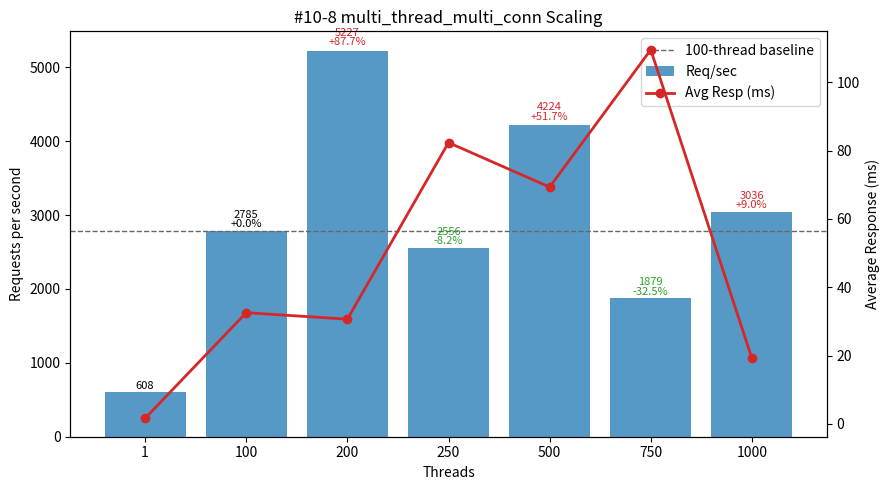

Recreate this plot in Python.
#!/usr/bin/env python3
"""
Plot multi_thread_multi_conn performance (#10-8 TiProxy GCP? Simultaneous Execution Off-Peak dataset) - Threads vs Req/sec and Avg Latency.
(Adjust descriptor if needed.)

Template preserved:
 - DATA constant (threads, req_per_sec, avg_resp_ms, total_time_s)
 - ASCII table: Threads | Req/sec | Avg_ms | Req/sec/Thread | ΔRPS_vs100%
 - 100-thread baseline (deltas & dashed line)
 - Dual-axis matplotlib (bars=RPS, line=latency) with per-bar annotation (RPS + Δ%)
 - Scaling & observations section

Output: #10-8.png
"""

# (threads, req_per_sec, avg_resp_ms, total_time_s)
DATA = [
    (1,    608.37,   1.643, 16.437),
    (100, 2784.74,  32.560,  3.591),
    (200, 5226.85,  30.658,  1.913),
    (250, 2555.55,  82.350,  3.913),
    (500, 4223.58,  69.331,  2.368),
    (750, 1879.28, 109.529,  5.321),
    (1000,3035.63,  19.220,  3.294),
]

PNG_NAME = "#10-8.png"


def analyze(data):
    peak = max(data, key=lambda r: r[1])
    efficiencies = [(t, rps / t) for t, rps, *_ in data if t > 1]
    best_eff = max(efficiencies, key=lambda x: x[1]) if efficiencies else None
    base100 = next((r for r in data if r[0] == 100), None)
    scaling = []
    if base100:
        base_rps = base100[1]
        for t, rps, *_ in data:
            if t >= 100:
                scaling.append((t, rps / base_rps))
    return {"peak": peak, "best_eff": best_eff, "scaling": scaling}


def ascii_table(data):
    base = next((r[1] for r in data if r[0] == 100), None)
    headers = ["Threads", "Req/sec", "Avg_ms", "Req/sec/Thread", "ΔRPS_vs100%"]
    rows = []
    for t, rps, avg_ms, _ in data:
        eff = rps / t
        delta_pct = (rps - base) / base * 100.0 if base and t != 100 else 0.0
        rows.append((t, rps, avg_ms, eff, delta_pct))
    col_widths = []
    for i, h in enumerate(headers):
        max_content = max(len(f"{row[i]:.2f}" if isinstance(row[i], float) else str(row[i])) for row in rows)
        col_widths.append(max(len(h), max_content))

    def fmt(val, i):
        return (f"{val:.2f}" if isinstance(val, float) else str(val)).rjust(col_widths[i])

    lines = [
        " | ".join(headers[i].ljust(col_widths[i]) for i in range(len(headers))),
        "-+-".join('-'*w for w in col_widths)
    ]
    for row in rows:
        lines.append(" | ".join(fmt(row[i], i) for i in range(len(headers))))
    return "\n".join(lines)


def make_plot(data):
    try:
        import matplotlib.pyplot as plt
    except Exception:  # pragma: no cover
        print("[WARN] matplotlib not available, skipping PNG generation.")
        print("Install with: pip install matplotlib")
        return False

    threads = [r[0] for r in data]
    rps = [r[1] for r in data]
    avg_ms = [r[2] for r in data]

    fig, ax1 = plt.subplots(figsize=(9, 5))
    bars = ax1.bar([str(t) for t in threads], rps, color="#1f77b4", alpha=0.75, label="Req/sec")
    ax1.set_xlabel("Threads")
    ax1.set_ylabel("Requests per second")
    ax1.set_title("#10-8 multi_thread_multi_conn Scaling")

    ax2 = ax1.twinx()
    ax2.plot([str(t) for t in threads], avg_ms, color="#d62728", marker="o", linewidth=2, label="Avg Resp (ms)")
    ax2.set_ylabel("Average Response (ms)")

    base_rps = next((r[1] for r in data if r[0] == 100), None)
    if base_rps:
        ax1.axhline(base_rps, color='#666', linestyle='--', linewidth=1, label='100-thread baseline')

    for b, (t, val) in zip(bars, [(r[0], r[1]) for r in data]):
        if base_rps and t >= 100:
            delta_pct = (val - base_rps) / base_rps * 100.0
            delta_str = f"{delta_pct:+.1f}%" if t != 100 else "+0.0%"
            color = '#000' if t == 100 else ('#d62728' if delta_pct > 0 else '#2ca02c')
            ax1.text(b.get_x()+b.get_width()/2, b.get_height()*1.01,
                     f"{val:.0f}\n{delta_str}", ha='center', va='bottom', fontsize=8, color=color, linespacing=0.9)
        else:
            ax1.text(b.get_x()+b.get_width()/2, b.get_height()*1.01,
                     f"{val:.0f}", ha='center', va='bottom', fontsize=8)

    lines, labels = [], []
    for ax in (ax1, ax2):
        L = ax.get_legend_handles_labels()
        lines.extend(L[0]); labels.extend(L[1])
    ax1.legend(lines, labels, loc='upper right')

    fig.tight_layout()
    fig.savefig(PNG_NAME, dpi=140)
    print(f"[OK] Saved plot -> {PNG_NAME}")
    return True


def main():
    print("#10-8 multi_thread_multi_conn dataset:")
    print(ascii_table(DATA))
    results = analyze(DATA)
    peak_threads, peak_rps, peak_avg, _ = results["peak"]
    print(f"\nPeak throughput at {peak_threads} threads: {peak_rps:.2f} req/sec (avg {peak_avg:.3f} ms)")
    if results["best_eff"]:
        t, eff = results["best_eff"]
        print(f"Best per-thread efficiency (t>1) at {t} threads: {eff:.2f} req/sec/thread")
    if results["scaling"]:
        print("\nScaling vs 100-thread baseline (>=100 threads):")
        for t, ratio in results["scaling"]:
            pct = (ratio - 1) * 100
            sign = "+" if pct >= 0 else ""
            print(f"  {t:>4} threads: {ratio*100:5.1f}% of baseline ({sign}{pct:.2f}%)")

    base_rps = next((r[1] for r in DATA if r[0] == 100), None)
    base_latency = next((r[2] for r in DATA if r[0] == 100), None)
    print("\nObservations:")
    print(" - Peak throughput at 200 threads: 5226.85 req/sec (+87.7% vs 100T 2784.74) with slightly lower latency 30.658 ms (-5.8% vs 32.560 ms)")
    print(" - Secondary high: 4223.58 @500T (+51.7%) but latency 69.331 ms (2.13x baseline)")
    print(" - Regression points: 250T 2555.55 (-8.2%, latency 82.350 ms 2.53x); 750T 1879.28 (-32.5%, latency 109.529 ms 3.36x)")
    print(" - 1000T recovers throughput to 3035.63 (+9.0%) while latency collapses to 19.220 ms (-41.0%), suggesting scheduling / queueing dynamics shift")
    print(" - Per-thread efficiency: 27.85 (100T peak) → 26.13 (200T) → 10.22 (250T) → 8.45 (500T) → 2.51 (750T) → 3.04 (1000T)")
    print(" - Single-thread to 100T scaling: +358% throughput (608.37 → 2784.74) with ~19.8x latency (1.643 → 32.560 ms)")
    print(" - Latency path non-monotonic: modest drop at 200T, spikes 250/500/750, sharp drop at 1000T (validate measurement & check for backpressure release or batching)")
    print(" - Recommendation: operate 100–200T for best balance; consider 500T only if >4K RPS needed and 2x latency acceptable; avoid 250T & 750T; verify 1000T anomaly before leveraging its latency advantage")
    make_plot(DATA)


if __name__ == "__main__":
    main()
